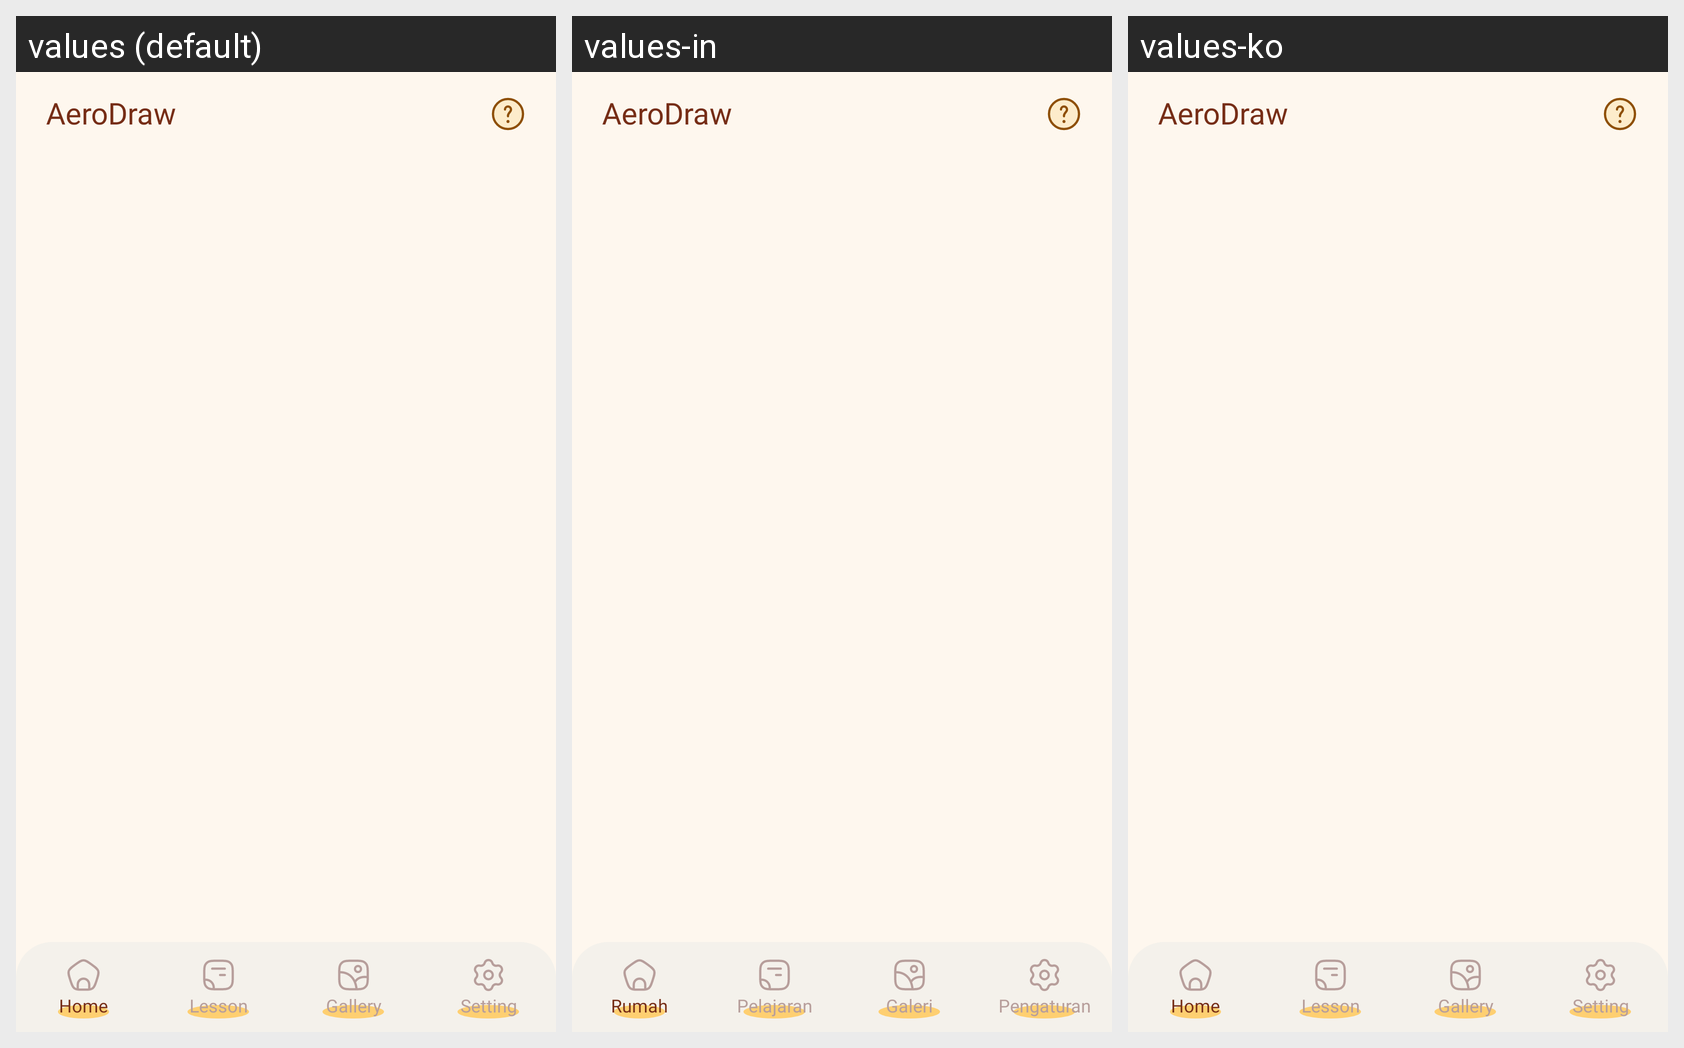

Translations of the strings shown on this Android screen, per locale in the grid:
Android screen res/layout/activity_main.xml rendered under 3 locales, left to right: values (default), values-in, values-ko. Device: Nexus 5 (rendered at 1080×1920; each locale shown at half size, 540×960, under a caption strip naming it); theme Theme.BaseProject.
Other locales in the repository, not shown: values-ar, values-bn, values-de, values-es, values-fr, values-hi, values-it, values-pt, values-ru.
Strings drawn on this screen, with the default value and each locale's value (text and hints the layout hard-codes, and strings that could not be matched under every locale, appear in the picture but are not listed):

home
  values: Home
  values-in: Rumah
  values-ko: Home  [not translated; the default value is used]

lesson
  values: Lesson
  values-in: Pelajaran
  values-ko: Lesson  [not translated; the default value is used]

gallery
  values: Gallery
  values-in: Galeri
  values-ko: Gallery  [not translated; the default value is used]

setting
  values: Setting
  values-in: Pengaturan
  values-ko: Setting  [not translated; the default value is used]
